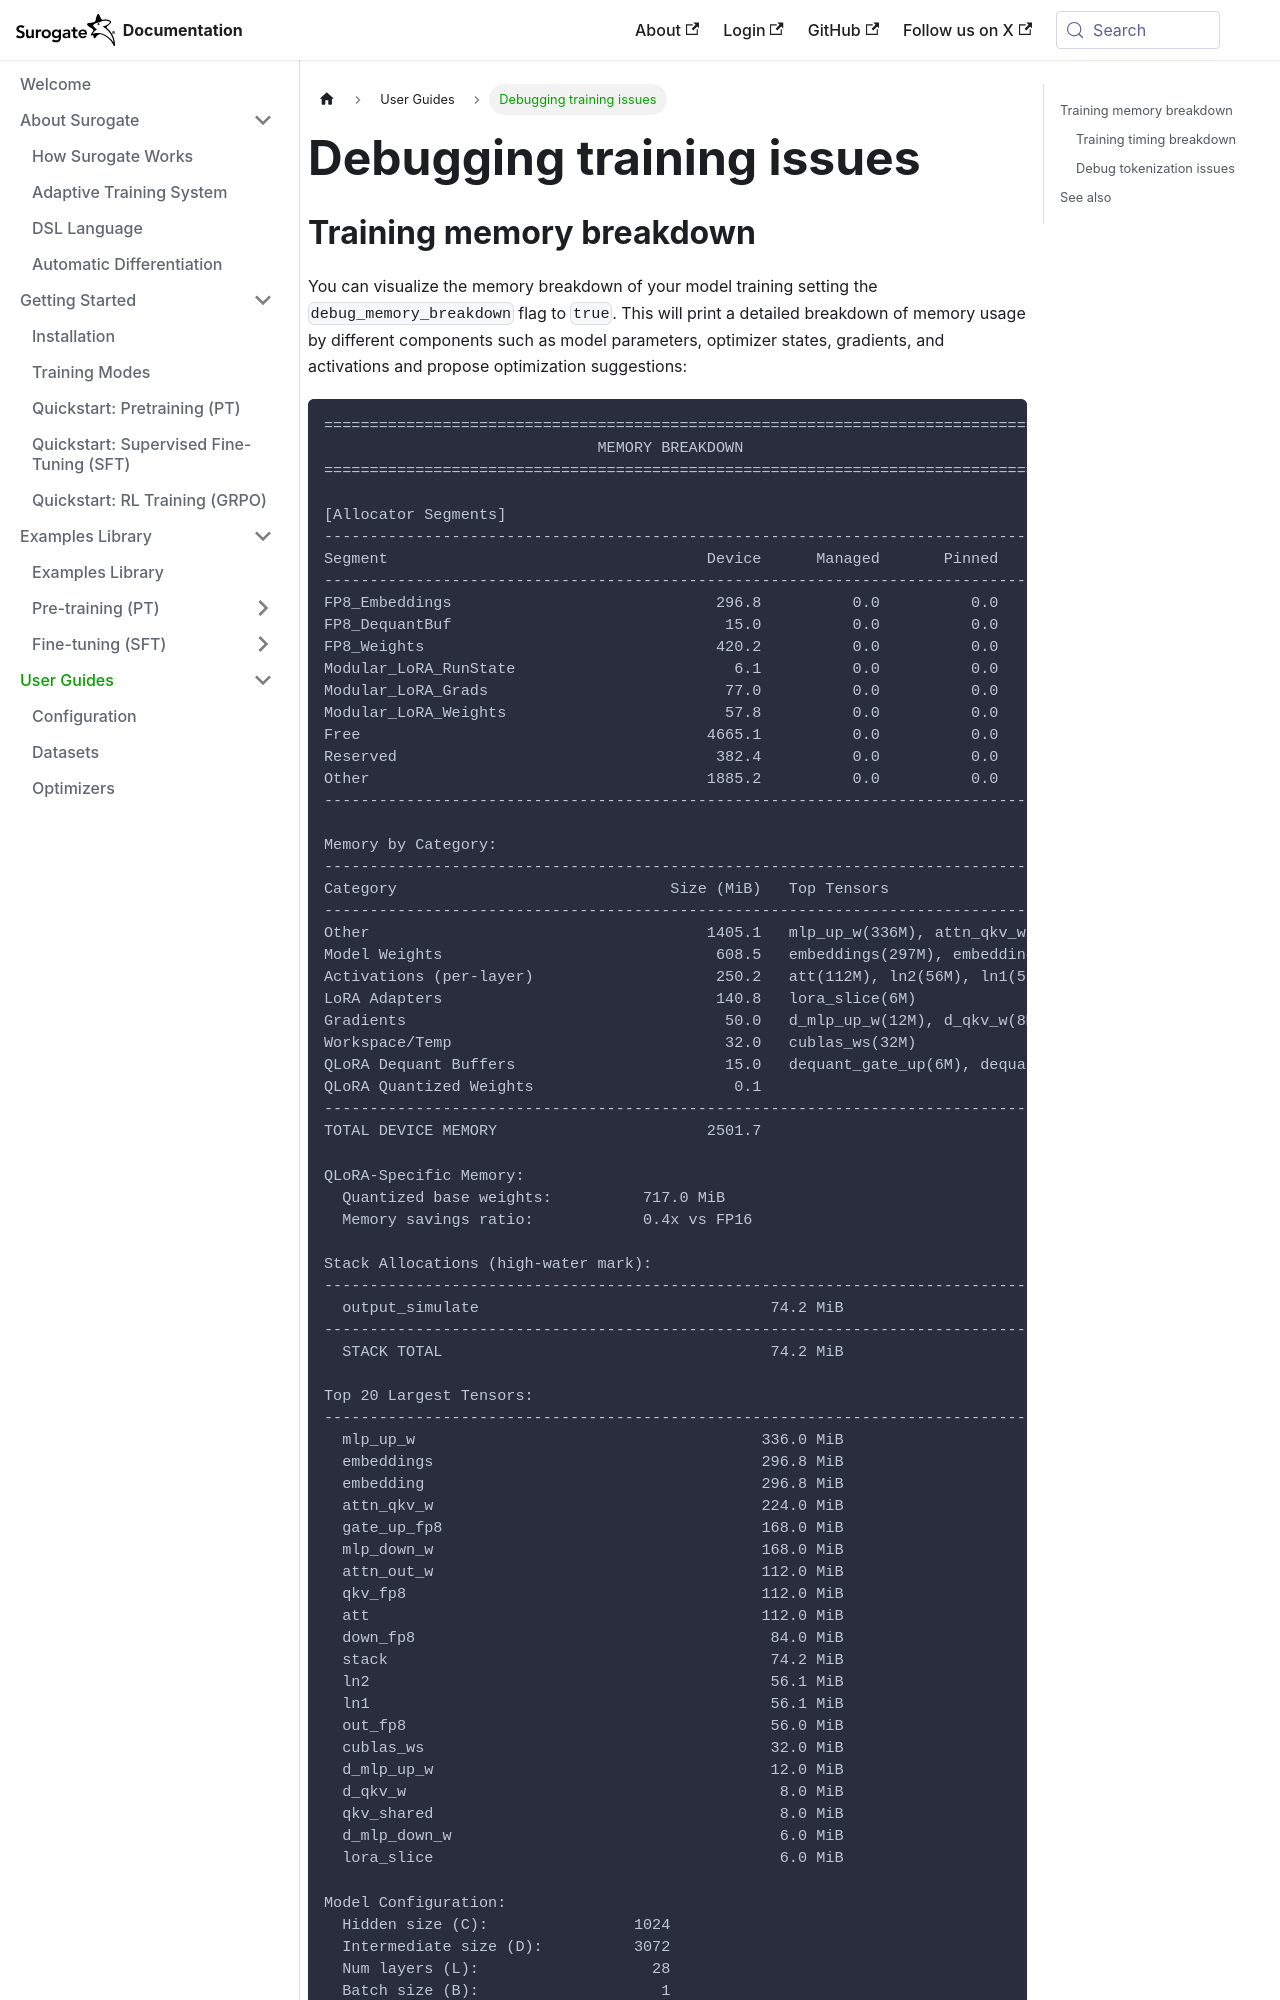

repository: invergent-ai/surogate-docs · page: guides/debugging.html · generator: docusaurus

# Debugging training issues

## Training memory breakdown

You can visualize the memory breakdown of your model training setting the `debug_memory_breakdown` flag to `true`. This will print a detailed breakdown of memory usage by different components such as model parameters, optimizer states, gradients, and activations and propose optimization suggestions:

```shell
================================================================================
                              MEMORY BREAKDOWN
================================================================================

[Allocator Segments]
--------------------------------------------------------------------------------
Segment                                   Device      Managed       Pinned
--------------------------------------------------------------------------------
FP8_Embeddings                             296.8          0.0          0.0
FP8_DequantBuf                              15.0          0.0          0.0
FP8_Weights                                420.2          0.0          0.0
Modular_LoRA_RunState                        6.1          0.0          0.0
Modular_LoRA_Grads                          77.0          0.0          0.0
Modular_LoRA_Weights                        57.8          0.0          0.0
Free                                      4665.1          0.0          0.0
Reserved                                   382.4          0.0          0.0
Other                                     1885.2          0.0          0.0
--------------------------------------------------------------------------------

Memory by Category:
--------------------------------------------------------------------------------
Category                              Size (MiB)   Top Tensors
--------------------------------------------------------------------------------
Other                                     1405.1   mlp_up_w(336M), attn_qkv_w(224M), gate_up_fp8(168M)
Model Weights                              608.5   embeddings(297M), embedding(297M), fp8_mlp_up_weight(6M)
Activations (per-layer)                    250.2   att(112M), ln2(56M), ln1(56M)
LoRA Adapters                              140.8   lora_slice(6M)
Gradients                                   50.0   d_mlp_up_w(12M), d_qkv_w(8M), d_mlp_down_w(6M)
Workspace/Temp                              32.0   cublas_ws(32M)
QLoRA Dequant Buffers                       15.0   dequant_gate_up(6M), dequant_qkv(4M), dequant_down(3M)
QLoRA Quantized Weights                      0.1
--------------------------------------------------------------------------------
TOTAL DEVICE MEMORY                       2501.7

QLoRA-Specific Memory:
  Quantized base weights:          717.0 MiB
  Memory savings ratio:            0.4x vs FP16

Stack Allocations (high-water mark):
--------------------------------------------------------------------------------
  output_simulate                                74.2 MiB
--------------------------------------------------------------------------------
  STACK TOTAL                                    74.2 MiB
